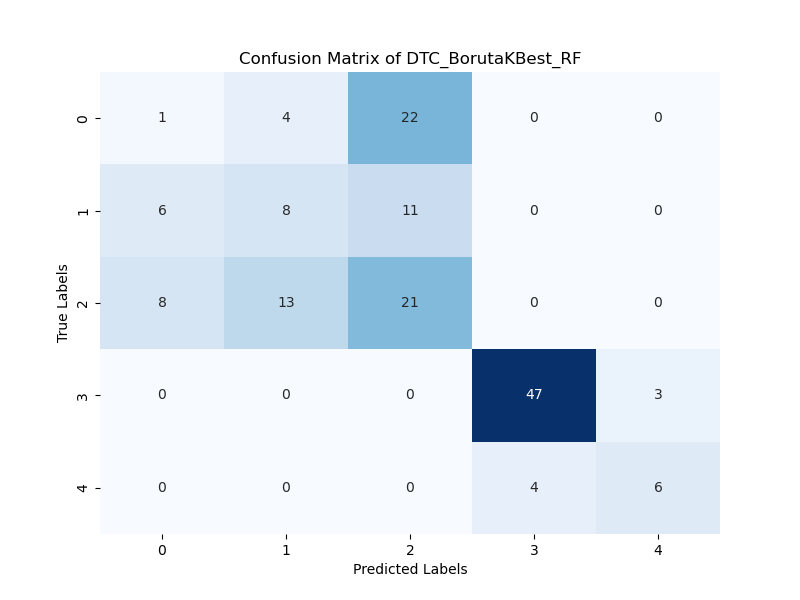

Data behind this chart, as committed beside it:
1; 4; 22; 0; 0; 
6; 8; 11; 0; 0; 
8; 13; 21; 0; 0; 
0; 0; 0; 47; 3; 
0; 0; 0; 4; 6; 
